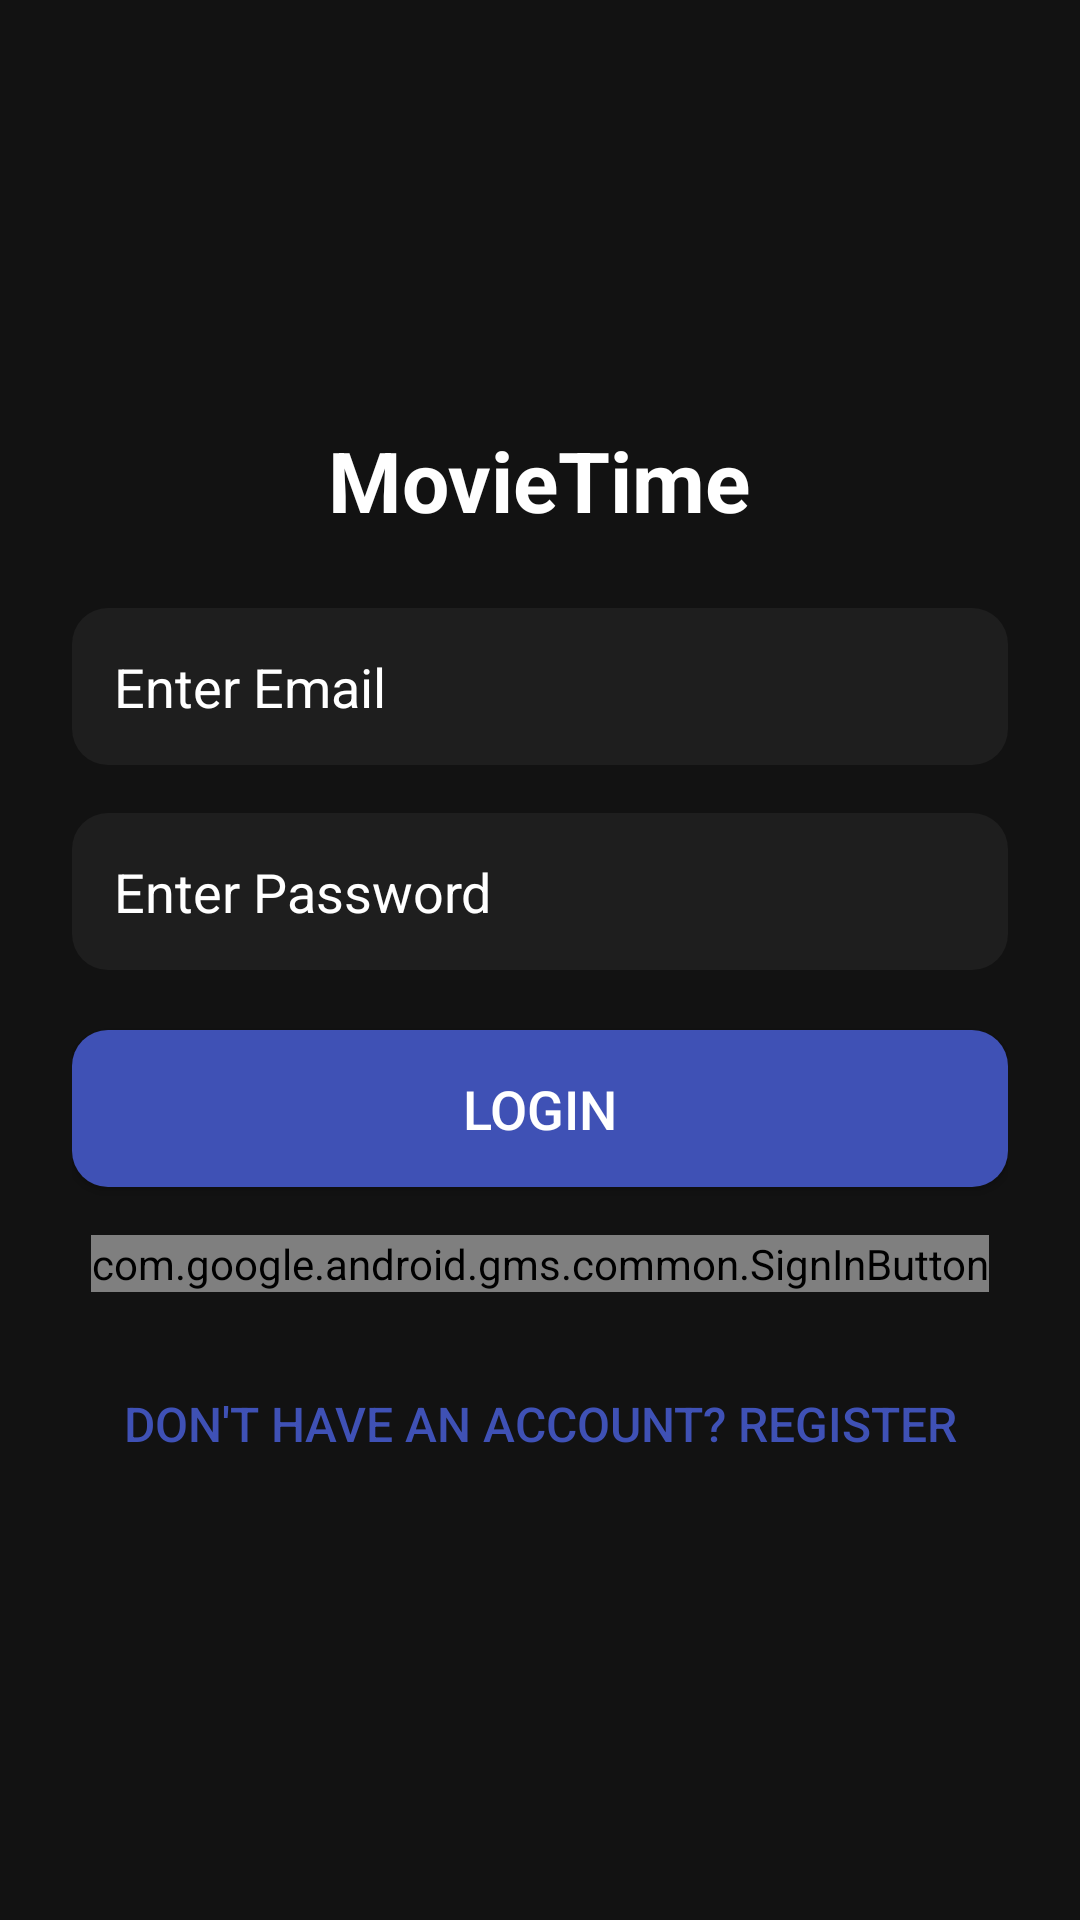

This screen was rendered from an Android layout file. Write that file and the resources it references.
<!-- AndroidManifest.xml: application theme Theme.Movietime -->
<!-- res/layout/activity_login.xml -->
<?xml version="1.0" encoding="utf-8"?>
<LinearLayout xmlns:android="http://schemas.android.com/apk/res/android"
    android:layout_width="match_parent"
    android:layout_height="match_parent"
    android:orientation="vertical"
    android:gravity="center"
    android:padding="24dp"
    android:background="#121212">

    
    <TextView
        android:layout_width="wrap_content"
        android:layout_height="wrap_content"
        android:text="MovieTime"
        android:textSize="28sp"
        android:textStyle="bold"
        android:textColor="#FFFFFF"
        android:layout_marginBottom="24dp" />

    
    <EditText
        android:id="@+id/emailEditText"
        android:layout_width="match_parent"
        android:layout_height="wrap_content"
        android:hint="Enter Email"
        android:inputType="textEmailAddress"
        android:textColor="#FFFFFF"
        android:textColorHint="@color/white"
        android:background="@menu/input_background"
        android:padding="14dp"
        android:layout_marginBottom="16dp"/>

    
    <EditText
        android:id="@+id/passwordEditText"
        android:layout_width="match_parent"
        android:layout_height="wrap_content"
        android:hint="Enter Password"
        android:inputType="textPassword"
        android:textColor="#FFFFFF"
        android:textColorHint="@color/white"
        android:background="@menu/input_background"
        android:padding="14dp"
        android:layout_marginBottom="20dp"/>

    
    <Button
        android:id="@+id/loginButton"
        android:layout_width="match_parent"
        android:layout_height="wrap_content"
        android:text="Login"
        android:textColor="#FFF"
        android:background="@menu/button_background"
        android:padding="14dp"
        android:textSize="18sp"
        android:layout_marginBottom="16dp"/>

    
    <com.google.android.gms.common.SignInButton
        android:id="@+id/googleLoginButton"
        android:layout_width="wrap_content"
        android:layout_height="wrap_content"
        android:layout_gravity="center"
        android:layout_marginBottom="20dp"/>

    
    <Button
        android:id="@+id/registerButton"
        android:layout_width="match_parent"
        android:layout_height="wrap_content"
        android:text="Don't have an account? Register"
        android:textColor="#3F51B5"
        android:background="@android:color/transparent"
        android:textSize="16sp"/>
</LinearLayout>
<!-- resources referenced by this layout -->
<resources>
  <color name="white">#FFFFFFFF</color>
  <style name="Theme.Movietime" parent="Base.Theme.Movietime" />
  <style name="Base.Theme.Movietime" parent="Theme.Material3.DayNight.NoActionBar">
          
          
      </style>
</resources>
